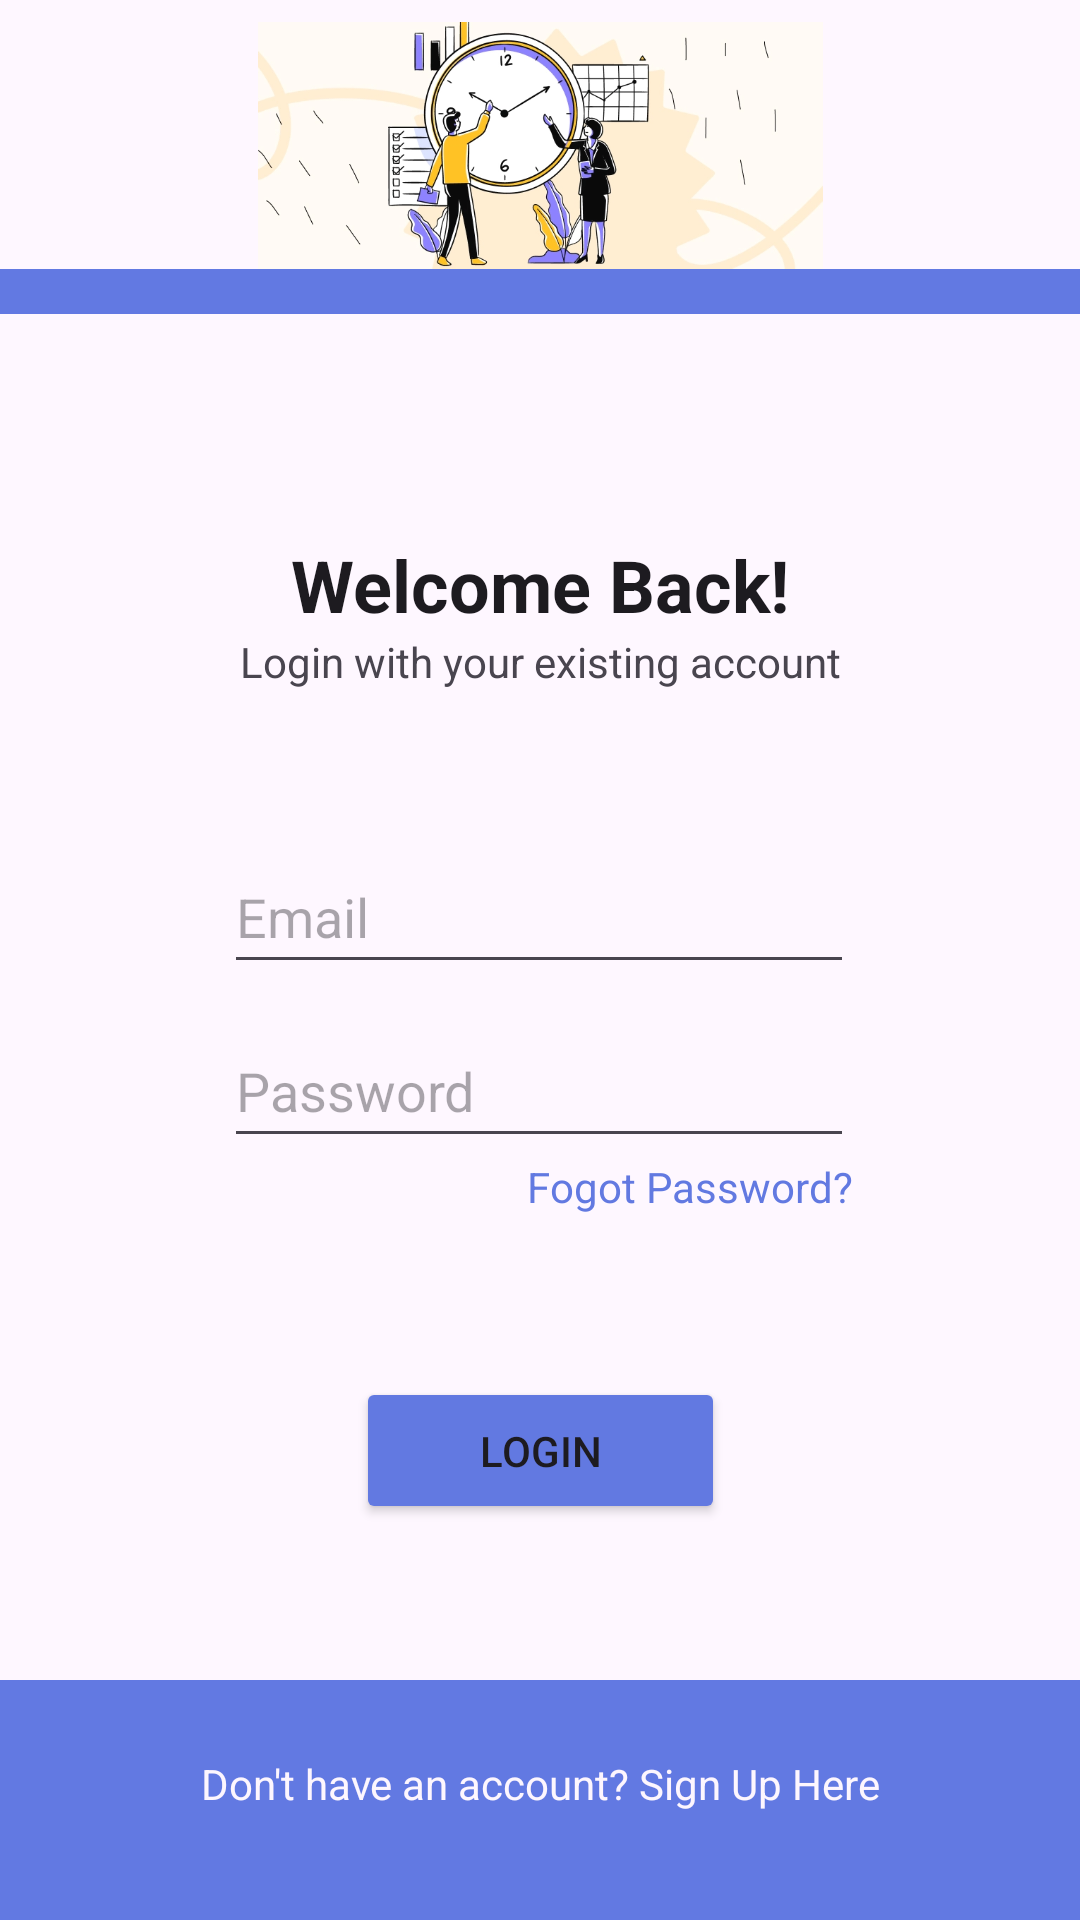

Android layout source for this screen:
<!-- AndroidManifest.xml: application theme Theme.FocusClock -->
<!-- res/layout/activity_login.xml -->
<?xml version="1.0" encoding="utf-8"?>
<androidx.constraintlayout.widget.ConstraintLayout xmlns:android="http://schemas.android.com/apk/res/android"
    xmlns:app="http://schemas.android.com/apk/res-auto"
    xmlns:tools="http://schemas.android.com/tools"
    android:id="@+id/main"
    android:layout_width="match_parent"
    android:layout_height="match_parent"
    tools:context=".LoginActivity">

    <ImageView
        android:id="@+id/ivHeadLog"
        android:layout_width="415dp"
        android:layout_height="0dp"
        android:layout_marginTop="1dp"
        android:layout_marginBottom="489dp"
        app:layout_constraintBottom_toTopOf="@+id/tvLogSignUp"
        app:layout_constraintEnd_toEndOf="parent"
        app:layout_constraintStart_toStartOf="parent"
        app:layout_constraintTop_toTopOf="parent"
        app:srcCompat="@drawable/loginhead" />

    <ImageView
        android:id="@+id/ivHedLogCol"
        android:layout_width="412dp"
        android:layout_height="15dp"
        android:layout_marginStart="1dp"
        android:layout_marginBottom="74dp"
        app:layout_constraintBottom_toTopOf="@+id/tvLogWB"
        app:layout_constraintEnd_toEndOf="parent"
        app:layout_constraintStart_toStartOf="parent"
        app:layout_constraintTop_toBottomOf="@+id/ivHeadLog"
        app:srcCompat="@color/fcBlue" />

    <ImageView
        android:id="@+id/ivFootLog"
        android:layout_width="411dp"
        android:layout_height="80dp"
        app:layout_constraintBottom_toBottomOf="parent"
        app:layout_constraintEnd_toEndOf="parent"
        app:layout_constraintStart_toStartOf="parent"
        app:layout_constraintTop_toBottomOf="@+id/btnLogLogin"
        app:srcCompat="@color/fcBlue" />

    <TextView
        android:id="@+id/tvLogWB"
        android:layout_width="wrap_content"
        android:layout_height="wrap_content"
        android:layout_marginStart="122dp"
        android:layout_marginEnd="122dp"
        android:fontFamily="sans-serif"
        android:text="Welcome Back!"
        android:textAppearance="@style/TextAppearance.AppCompat.Large"
        android:textSize="24sp"
        android:textStyle="bold"
        app:layout_constraintBottom_toTopOf="@+id/tvLogEA"
        app:layout_constraintEnd_toEndOf="parent"
        app:layout_constraintStart_toStartOf="parent"
        app:layout_constraintTop_toBottomOf="@+id/ivHedLogCol" />

    <TextView
        android:id="@+id/tvLogEA"
        android:layout_width="wrap_content"
        android:layout_height="wrap_content"
        android:layout_marginStart="105dp"
        android:layout_marginEnd="105dp"
        android:layout_marginBottom="50dp"
        android:text="Login with your existing account"
        app:layout_constraintBottom_toTopOf="@+id/edtLogEmail"
        app:layout_constraintEnd_toEndOf="parent"
        app:layout_constraintStart_toStartOf="parent"
        app:layout_constraintTop_toBottomOf="@+id/tvLogWB" />

    <EditText
        android:id="@+id/edtLogEmail"
        android:layout_width="wrap_content"
        android:layout_height="48dp"
        android:layout_marginStart="100dp"
        android:layout_marginEnd="101dp"
        android:layout_marginBottom="10dp"
        android:ems="10"
        android:hint="Email"
        android:inputType="textEmailAddress"
        app:layout_constraintBottom_toTopOf="@+id/edtLogPass"
        app:layout_constraintEnd_toEndOf="parent"
        app:layout_constraintStart_toStartOf="parent"
        app:layout_constraintTop_toBottomOf="@+id/tvLogEA" />

    <EditText
        android:id="@+id/edtLogPass"
        android:layout_width="wrap_content"
        android:layout_height="48dp"
        android:layout_marginStart="100dp"
        android:layout_marginEnd="101dp"
        android:ems="10"
        android:hint="Password"
        android:inputType="textPassword"
        app:layout_constraintBottom_toTopOf="@+id/tvLogForgotPass"
        app:layout_constraintEnd_toEndOf="parent"
        app:layout_constraintStart_toStartOf="parent"
        app:layout_constraintTop_toBottomOf="@+id/edtLogEmail" />

    <Button
        android:id="@+id/btnLogLogin"
        android:layout_width="123dp"
        android:layout_height="49dp"
        android:layout_marginStart="144dp"
        android:layout_marginEnd="144dp"
        android:layout_marginBottom="52dp"
        android:backgroundTint="#6279E1"
        android:text="Login"
        app:layout_constraintBottom_toTopOf="@+id/ivFootLog"
        app:layout_constraintEnd_toEndOf="parent"
        app:layout_constraintStart_toStartOf="parent"
        app:layout_constraintTop_toBottomOf="@+id/tvLogForgotPass" />

    <TextView
        android:id="@+id/tvLogForgotPass"
        android:layout_width="wrap_content"
        android:layout_height="wrap_content"
        android:layout_marginStart="201dp"
        android:layout_marginEnd="101dp"
        android:layout_marginBottom="54dp"
        android:text="Fogot Password?"
        android:textAllCaps="false"
        android:textColor="#6279E1"
        app:layout_constraintBottom_toTopOf="@+id/btnLogLogin"
        app:layout_constraintEnd_toEndOf="parent"
        app:layout_constraintStart_toStartOf="parent"
        app:layout_constraintTop_toBottomOf="@+id/edtLogPass" />

    <TextView
        android:id="@+id/tvLogSignUp"
        android:layout_width="wrap_content"
        android:layout_height="wrap_content"
        android:layout_marginBottom="30dp"
        android:text="Don't have an account? Sign Up Here"
        android:textColor="#FDF6FE"
        app:layout_constraintBottom_toBottomOf="parent"
        app:layout_constraintEnd_toEndOf="parent"
        app:layout_constraintStart_toStartOf="parent"
        app:layout_constraintTop_toBottomOf="@+id/ivHeadLog" />

</androidx.constraintlayout.widget.ConstraintLayout>
<!-- resources referenced by this layout -->
<resources>
  <color name="fcBlue">#FF6279E2</color>
  <!-- drawable loginhead: webp bitmap (drawable, 50180 bytes) -->
  <style name="Theme.FocusClock" parent="Base.Theme.FocusClock" />
  <style name="Base.Theme.FocusClock" parent="Theme.Material3.DayNight.NoActionBar">
          
          
      </style>
</resources>
